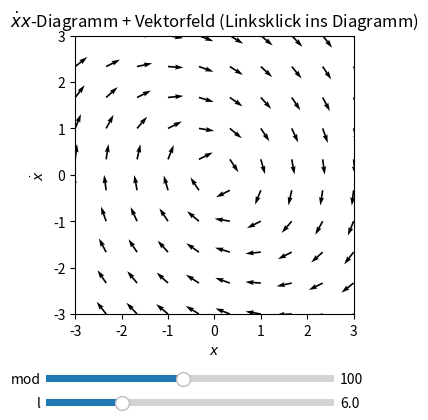

This chart was generated by the following Python code:
"""PhasenraumOrdnung2
------------------
Veranschaulichung des Phasenraums fuer eine zeitunabhaengige Differentialgleichung 2-ter Ordnung: x''(t) = f(x, x').
An jedem Punkt der vx-Ebene wird der Vektor (v, f(x, v)) abgetragen (x: Ort, v=x': Geschwindigkeit) - so entsteht ein
Vektorfeld. Im Programm ist nur eine Auswahl der Vektoren als auf 1 normierte Pfeile dargestellt. Jeder Punkt in der vx-Ebene
korrespondiert zu den Anfangswerten x(t0)=x0 und v(t0)=v0 der Differentialgleichung und entspricht dem Anfangszustand des
Systems.

Einstellungen in der main()-Funktion:
- x0, v0: Koordinaten vom Mittelpunkt des Diagramms
- l: Laenge der x- und v-Achse
- lmax. Maximales l am Slider
- N: Diskretisierungszahl
- mod: Bestimmt Anzahl der dargestellten Pfeile pro Achsenlaenge (#=N//mod). Beeinflusst die Numerik nicht.
- tmin, tmax: Anfangs- und Endzeit

Nutzung:
- Ggf. oben genannte Parameter individuell in der main()-Funktion einstellen
- An den Reglern koennen die folgenden Groessen eingestellt werden:
  * mod: Regelt Anzahl der Pfeile pro Achse
  * l: Regelt Laenge pro Achse
- Per Klick mit der linken Maustaste ins Diagramm kannst du den Anfangswert auswaehlen. Die Loesung wird numerisch berechnet
  und geplottet.
"""


import numpy as np
from matplotlib import pyplot as plt
from matplotlib.widgets import Slider
import functools
from scipy.integrate import odeint


def f(x, v):
    """Rechte Seite der Differentialgleichung: x''(t) = f(x, v)

    Parameter
    ---------
    x : array-like
        Orte
    v : array-like
        Geschwindigkeiten

    Return
    ------
    Rechte Seite der Differentialgleichung.
    Default: -.5*v - x liefert als analytische Loesung der Differentialgleichung einen einen exponentiell unterdrueckten sin
    """

    return -.5*v - x


def deriv(y, t):
    """Differentialgleichung 2-ter Ordnung x''(t)=f(x, x') wird in Differentialgleichungssystem 1-ter Ordnung umgewandelt:
    y:=(x, x') -> y'=(x', f(x, x')). Benoetigt als input fuer odeint.

    Parameter
    ---------
    y : array
        Array y = [x, v]

    t : array
        Zeitenarray

    Return
    ------
    y'=(x', f(x, x'))
    """

    return np.array([y[1], f(y[0], y[1])])


def mouse_click_event(event, ax, x0, v0, t, lSlider, N):
    """Wird aufgerufen, wenn Linksklick in das Diagramm gemacht wird. Nimmt position vom Mauszeiger als Anfangswert x(t0)=x0
    und v(t0)=v0 berechnet die numerische Loesung der Differentialgleichung. Danach wird sie geplottet.

    Parameter
    ---------
    ax : axis
        matplotlib Diagramm axis

    x0, v0: float
        Position vom Mittelpunkt des Diagramms

    t : array
        Zeitenarray

    lSlider : matplotlib slider
        Slider, der die die Laenge der Diagrammachsen regelt

    N : int
        Diskretisierungszahl
    """

    mode = event.canvas.toolbar.mode
    if event.button == 1 and event.inaxes == ax and mode == "":
        xpos = event.xdata
        vpos = event.ydata

        current_l = lSlider.val

        xmin = x0 - current_l/2
        xmax = x0 + current_l/2
        vmin = v0 - current_l/2
        vmax = v0 + current_l/2
        ax.set_xlim([xmin, xmax])
        ax.set_ylim([vmin, vmax])

        y0 = np.array([xpos, vpos])
        y = odeint(deriv, y0, t)
        x = y[:, 0]                                                                     # x-Koordinate
        v = y[:, 1]                                                                     # v-Koordinate, also v=x'

        c = (vmin - vpos) / (vmin - vmax)                                               # Farbargument RGB, c zwischen 0 u. 1
        ax.plot(x, v, c=(1-c, 0, c))

        event.canvas.draw()


def main():
    # Aenderbare Parameter
    x0 = 0                                                                              # Koordinaten (x,v) = (x0,v0) vom
    v0 = 0                                                                              # Mittelpunkt des Koordinatensystems
    l = 6                                                                               # Laenge der Achsen (symmetrisch)
    lmax = 20                                                                           # maximales l am lSlider
    N = 1000                                                                            # Diskretisierungszahl
    mod = 100                                                                           # Regelt Anzahl der Pfeile (N//mod)
                                                                                        # Beachte, dass int(0.01*N), int(N/5)
                                                                                        # die Grenzen vom modSlider sind ->
                                                                                        # ggf. indivuduell unten anpassen
    tmin = 0                                                                            # Anfangszeit
    tmax = 50                                                                           # Endzeit
    # Aenderbare Parameter -- ENDE

    print(__doc__)
    labels = ["x0", "v0", "l", "lmax", "N", "mod", "tmin", "tmax"]
    values = [x0, v0, l, lmax, N, mod, tmin, tmax]
    print("Aktuelle Parameter:")
    for lab, val in zip(labels, values):
        print(lab, " = ", val)

    # Achsenbegrenzungen
    xmin = x0 - l/2
    xmax = x0 + l/2
    vmin = v0 - l/2
    vmax = v0 + l/2

    # Diskretes Zeitenarray (noetig fuer odeint, selbst wenn Differentialgleichung autonom)
    t = np.linspace(tmin, tmax, N)

    # Initialer Plot vom Vektorfeld -> N//mod und nicht nur N
    x = np.linspace(xmin, xmax, int(N//mod))
    v = np.linspace(vmin, vmax, int(N//mod))

    X, V = np.meshgrid(x, v)
    u = V / np.sqrt(V**2 + f(X, V)**2)
    v = f(X, V) / np.sqrt(V**2 + f(X, V)**2)

    fig = plt.figure("Rechenmethoden/PhasenraumOrdnung2.py")
    #fig.canvas.set_window_title("Rechenmethoden/PhasenraumOrdnung2.py")
    ax = fig.add_subplot(111, aspect="equal")
    fig.subplots_adjust(bottom=0.3)                                                     # Platz fuer Regler
    ax.set_xlim([xmin, xmax])
    ax.set_ylim([vmin, vmax])
    ax.set_xlabel(r"$x$")
    ax.set_ylabel(r"$\dot{x}$")
    ax.set_title(r"$\dot{x}x$-Diagramm + Vektorfeld (Linksklick ins Diagramm)")

    axMod = plt.axes([0.25, 0.15, 0.45, 0.03])
    modSlider = Slider(axMod, "mod", int(0.01*N), int(N/5), valinit=mod, valfmt="%0.0f", valstep=1)
    axL = plt.axes([0.25, 0.1, 0.45, 0.03])
    lSlider = Slider(axL, "l", 1, lmax, valinit=l, valfmt="%1.1f")

    ax.quiver(X, V, u, v)

    def update(val):
        """Wird aufgerufen, wenn Slider bewegt werden.
        """

        mod = modSlider.val
        l = lSlider.val
        ax.cla()

        xmin = x0 - l/2
        xmax = x0 + l/2
        vmin = v0 - l/2
        vmax = v0 + l/2
        ax.set_xlim([xmin, xmax])
        ax.set_ylim([vmin, vmax])
        ax.set_xlabel(r"$x$")
        ax.set_ylabel(r"$\dot{x}$")
        ax.set_title(r"$\dot{x}x$-Diagramm + Vektorfeld (Linksklick ins Diagramm)")

        x = np.linspace(xmin, xmax, int(N//mod))
        v = np.linspace(vmin, vmax, int(N//mod))

        X, V = np.meshgrid(x, v)
        u = V / np.sqrt(V**2 + f(X, V)**2)
        v = f(X, V) / np.sqrt(V**2 + f(X, V)**2)

        ax.quiver(X, V, u, v)

    modSlider.on_changed(update)
    lSlider.on_changed(update)

    # functools, damit mpl_connect weitere Argumente uebergeben werden koennen
    on_click = functools.partial(mouse_click_event, ax=ax, x0=x0, v0=v0, t=t, lSlider=lSlider, N=N)
    fig.canvas.mpl_connect("button_press_event", on_click)

    plt.show()


if __name__ == "__main__":
    main()
